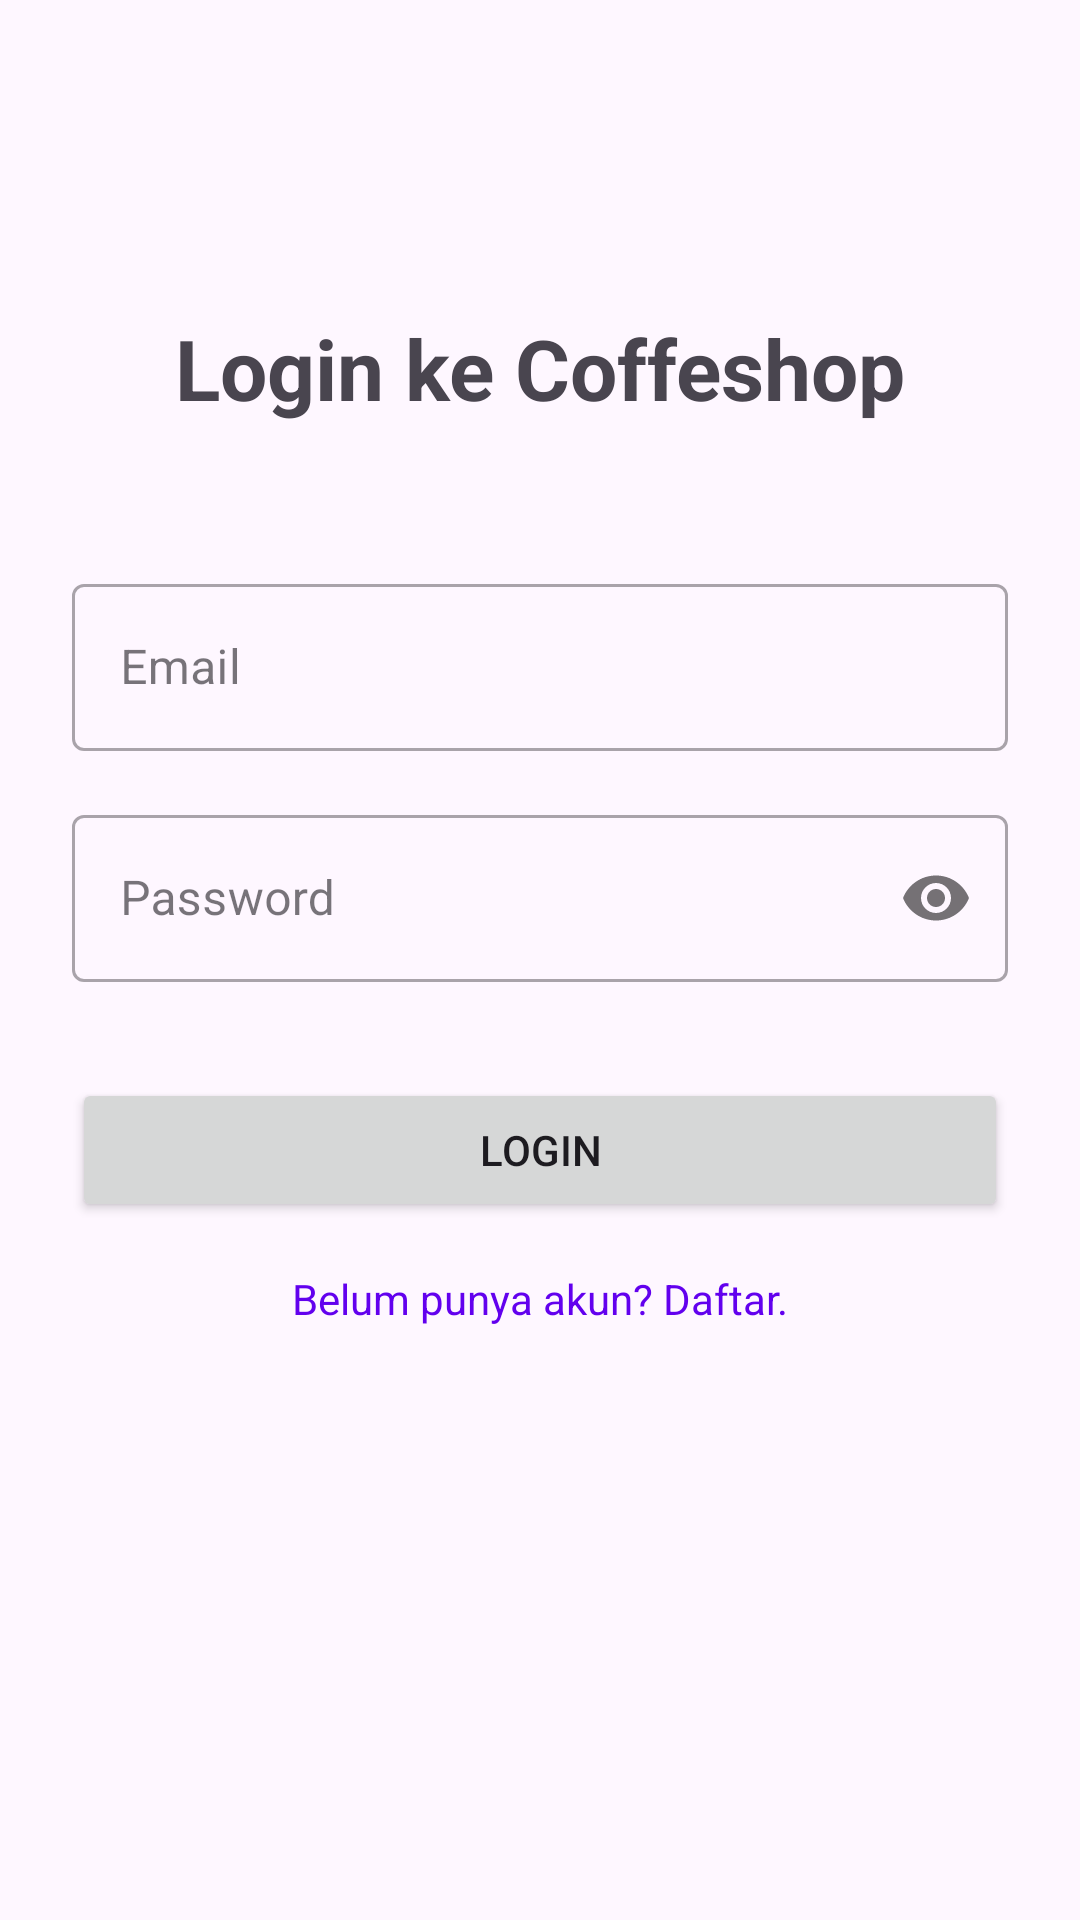

Reconstruct the res/layout file that produces this screen, plus the resources it refers to.
<!-- AndroidManifest.xml: application theme Theme.Coffeshop -->
<!-- res/layout/activity_login.xml -->
<?xml version="1.0" encoding="utf-8"?>
<androidx.constraintlayout.widget.ConstraintLayout xmlns:android="http://schemas.android.com/apk/res/android"
    xmlns:app="http://schemas.android.com/apk/res-auto"
    xmlns:tools="http://schemas.android.com/tools"
    android:layout_width="match_parent"
    android:layout_height="match_parent"
    android:padding="24dp"
    tools:context=".Activity.LoginActivity">

    <TextView
        android:id="@+id/tvTitle"
        android:layout_width="wrap_content"
        android:layout_height="wrap_content"
        android:text="Login ke Coffeshop"
        android:textSize="28sp"
        android:textStyle="bold"
        android:layout_marginTop="80dp"
        app:layout_constraintTop_toTopOf="parent"
        app:layout_constraintStart_toStartOf="parent"
        app:layout_constraintEnd_toEndOf="parent" />

    <com.google.android.material.textfield.TextInputLayout
        android:id="@+id/tilEmail"
        android:layout_width="0dp"
        android:layout_height="wrap_content"
        android:layout_marginTop="48dp"
        app:layout_constraintTop_toBottomOf="@id/tvTitle"
        app:layout_constraintStart_toStartOf="parent"
        app:layout_constraintEnd_toEndOf="parent"
        style="@style/Widget.MaterialComponents.TextInputLayout.OutlinedBox">

        <com.google.android.material.textfield.TextInputEditText
            android:id="@+id/etEmail"
            android:layout_width="match_parent"
            android:layout_height="wrap_content"
            android:hint="Email"
            android:inputType="textEmailAddress" />

    </com.google.android.material.textfield.TextInputLayout>

    <com.google.android.material.textfield.TextInputLayout
        android:id="@+id/tilPassword"
        android:layout_width="0dp"
        android:layout_height="wrap_content"
        android:layout_marginTop="16dp"
        app:layout_constraintTop_toBottomOf="@id/tilEmail"
        app:layout_constraintStart_toStartOf="parent"
        app:layout_constraintEnd_toEndOf="parent"
        app:passwordToggleEnabled="true"
        style="@style/Widget.MaterialComponents.TextInputLayout.OutlinedBox">

        <com.google.android.material.textfield.TextInputEditText
            android:id="@+id/etPassword"
            android:layout_width="match_parent"
            android:layout_height="wrap_content"
            android:hint="Password"
            android:inputType="textPassword" />

    </com.google.android.material.textfield.TextInputLayout>

    <Button
        android:id="@+id/btnLogin"
        android:layout_width="0dp"
        android:layout_height="wrap_content"
        android:layout_marginTop="32dp"
        android:text="LOGIN"
        android:padding="12dp"
        app:layout_constraintTop_toBottomOf="@id/tilPassword"
        app:layout_constraintStart_toStartOf="parent"
        app:layout_constraintEnd_toEndOf="parent" />

    <TextView
        android:id="@+id/tvRegister"
        android:layout_width="wrap_content"
        android:layout_height="wrap_content"
        android:text="Belum punya akun? Daftar."
        android:textColor="@color/design_default_color_primary"
        android:layout_marginTop="16dp"
        app:layout_constraintTop_toBottomOf="@id/btnLogin"
        app:layout_constraintStart_toStartOf="parent"
        app:layout_constraintEnd_toEndOf="parent" />

</androidx.constraintlayout.widget.ConstraintLayout>
<!-- resources referenced by this layout -->
<resources>
  <style name="Theme.Coffeshop" parent="Base.Theme.Coffeshop" />
  <style name="Base.Theme.Coffeshop" parent="Theme.Material3.DayNight.NoActionBar">
          
          
      </style>
</resources>
